Run: headless pygame with SDL's dummy video driver; simulated clock (each Clock.tick advances the game by its frame time, no real sleeping); random seed 0; keys injected as events and as key.get_pressed() state; no mouse input.
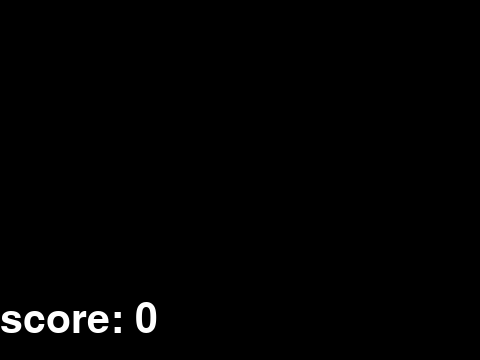
Frame 1 of 4 · flips 1–60 · no input
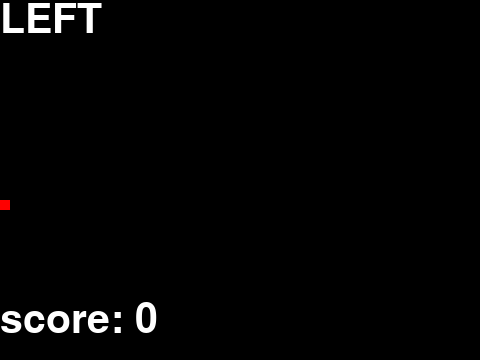
Frame 2 of 4 · flips 61–180 · tapped SPACE, RETURN · held RIGHT (→), D
Frame 3 of 4 · flips 181–300 · held DOWN (↓), S · screen unchanged from frame 2, image omitted
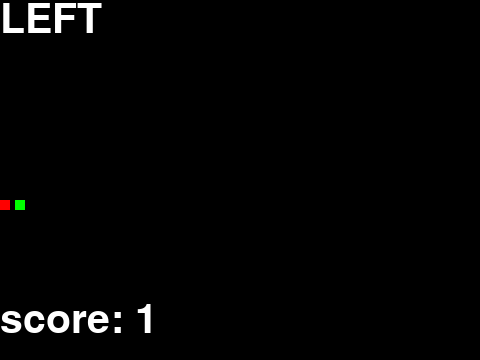
Frame 4 of 4 · flips 301–420 · held LEFT (←), A, UP (↑), W

The pygame program that drew these frames:

#!/usr/bin/env python3

import pygame
import random
import typing

should_quit = False
display_score = False

score = 0
attempt = 0

prompt: typing.Optional[typing.Literal["LEFT", "RIGHT"]] = None

# Positive - Seconds until a "new prompt" event
# Negative - Seconds since a "new prompt" event
prompt_timer = 3.0

pygame.init()
pygame.display.set_caption("<- OR ->")
pygame.mouse.set_visible(False)

FRAMES_PER_SECOND = 60

clock = pygame.time.Clock()
screen = pygame.display.set_mode((480, 360))
background = pygame.surface.Surface(screen.get_size())
background.fill(pygame.color.Color("black"))
font = pygame.font.Font(None, 60)

def add_attempt_record(color):
    block = pygame.surface.Surface((10, 10))
    block.fill(color)
    background.blit(block, ((attempt * 15), 200))

while not should_quit:
    round_is_over = False
    time_passed = clock.tick(FRAMES_PER_SECOND)

    prompt_timer -= (time_passed / 1000)

    if prompt_timer <= 0 and prompt is None:
        prompt = random.choice(["RIGHT", "LEFT"])

    if prompt_timer < min(-3 + (0.2 * attempt), -0.5):
        round_is_over = True
        add_attempt_record("grey")

    screen.blit(background, (0,0))
    screen.blit(font.render(f"score: {score}", True, pygame.color.Color("white")), (0,300))
    if prompt is not None:
        screen.blit(font.render(prompt, True, pygame.color.Color(255,255,255)), (0,0))
    pygame.display.flip()


    for event in pygame.event.get():
        if event.type == pygame.QUIT or (event.type == pygame.KEYDOWN and event.key == pygame.K_ESCAPE):
            should_quit = True
        elif event.type == pygame.KEYDOWN and event.key in (pygame.K_LEFT, pygame.K_RIGHT) and not round_is_over:
            if (event.key == pygame.K_RIGHT and prompt == "RIGHT") or (event.key == pygame.K_LEFT and prompt == "LEFT"):
                score += 1
                add_attempt_record("green")
            else:
                add_attempt_record("red")

            round_is_over = True
            break # Prevent holding left and right

    if round_is_over:
        attempt += 1
        prompt = None
        prompt_timer = (250 + random.randint(0, max(3000 - (attempt * 100), 1))) / 1000
        if attempt > 20:
            should_quit = True
            display_score = True

if display_score:
    score_text = font.render(f"Score: {score}", True, pygame.color.Color("white"))
    should_quit = False
    while not should_quit:
        clock.tick(FRAMES_PER_SECOND)
        screen.blit(background, (0,0))
        screen.blit(score_text, (0,0))
        pygame.display.flip()
        for event in pygame.event.get():
            if event.type == pygame.QUIT or (event.type == pygame.KEYDOWN and event.key == pygame.K_ESCAPE):
                should_quit = True


pygame.quit()
